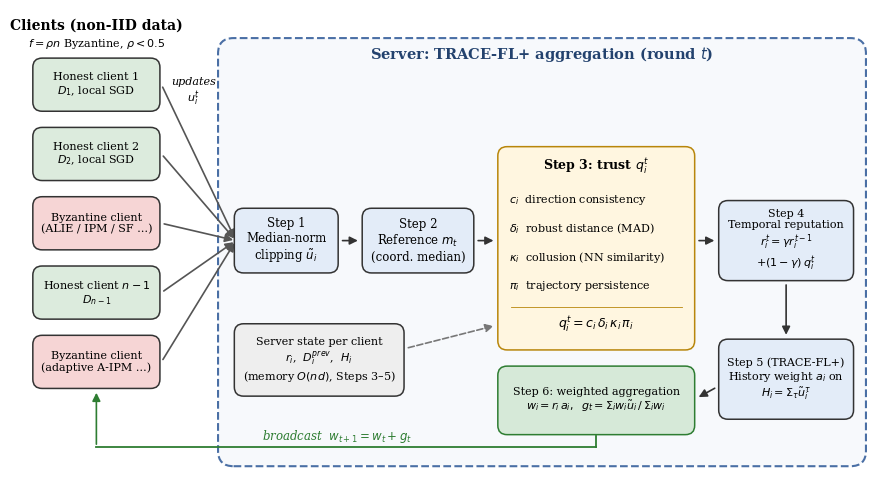

This figure's Python source: (Note: this script raises an exception after producing the figure.)
"""Draw Fig. 1 of the paper (system model and TRACE-FL+ server pipeline).

  python figures/make_fig1.py   ->  figures/fig1_system_model.png (300 dpi)
"""
import os
import matplotlib; matplotlib.use('Agg')
import matplotlib.pyplot as plt
from matplotlib.patches import FancyBboxPatch, FancyArrowPatch
plt.rcParams['font.family']='DejaVu Serif'
fig, ax = plt.subplots(figsize=(11, 6.2)); ax.set_xlim(0, 110); ax.set_ylim(0, 62); ax.axis('off')
def box(x,y,w,h,txt,fc,ec='#333',fs=9,bold=False,r=1.2):
    ax.add_patch(FancyBboxPatch((x,y),w,h,boxstyle=f"round,pad=0.2,rounding_size={r}",fc=fc,ec=ec,lw=1.1))
    ax.text(x+w/2,y+h/2,txt,ha='center',va='center',fontsize=fs,weight='bold' if bold else 'normal',wrap=True)
def arrow(x1,y1,x2,y2,c='#333',ls='-',txt=None,tx=0,ty=0,rad=0):
    ax.add_patch(FancyArrowPatch((x1,y1),(x2,y2),arrowstyle='-|>',mutation_scale=12,color=c,lw=1.2,ls=ls,connectionstyle=f"arc3,rad={rad}"))
    if txt: ax.text((x1+x2)/2+tx,(y1+y2)/2+ty,txt,fontsize=8,ha='center',color=c,style='italic')
# clients column
ax.text(9,59.5,'Clients (non-IID data)',ha='center',fontsize=10,weight='bold')
ys=[49,40,31,22,13]
labels=[('Honest client 1\n$D_1$, local SGD','#DCEBDD'),('Honest client 2\n$D_2$, local SGD','#DCEBDD'),('Byzantine client\n(ALIE / IPM / SF …)','#F6D5D5'),('Honest client $n-1$\n$D_{n-1}$','#DCEBDD'),('Byzantine client\n(adaptive A-IPM …)','#F6D5D5')]
for y,(t,c) in zip(ys,labels): box(1,y,16,6.5,t,c,fs=8)
ax.text(9,57.2,'$f=\\rho n$ Byzantine, $\\rho<0.5$',ha='center',fontsize=8)
# server frame
ax.add_patch(FancyBboxPatch((25,3),83,55,boxstyle="round,pad=0.3,rounding_size=2",fc='#F7F9FC',ec='#4A6FA5',lw=1.5,ls='--'))
ax.text(66.5,55.6,'Server: TRACE-FL+ aggregation (round $t$)',ha='center',fontsize=10.5,weight='bold',color='#23426E')
for y in ys: arrow(17.4,y+3.25,27,32,c='#555')
ax.text(21.5,50,'updates\n$u_i^t$',fontsize=8,ha='center',style='italic')
S='#E3ECF8'
box(27,28,13,8,'Step 1\nMedian-norm\nclipping $\\tilde u_i$',S,fs=8.5)
box(43.5,28,14,8,'Step 2\nReference $m_t$\n(coord. median)',S,fs=8.5)
arrow(40.4,32,43.1,32)
box(61,18,25,26,'',"#FFF6E0",ec='#B8860B')
ax.text(73.5,41.2,'Step 3: trust $q_i^t$',ha='center',fontsize=9,weight='bold')
for k,t in enumerate(['$c_i$  direction consistency','$\\delta_i$  robust distance (MAD)','$\\kappa_i$  collusion (NN similarity)','$\\pi_i$  trajectory persistence']):
    ax.text(62.3,37.3-k*3.7,t,fontsize=8,va='center')
ax.plot([62.5,84.5],[23.4,23.4],color='#B8860B',lw=0.6)
ax.text(73.5,20.6,'$q_i^t=c_i\\,\\delta_i\\,\\kappa_i\\,\\pi_i$',ha='center',fontsize=9)
arrow(57.9,32,60.6,32)
box(89.5,27,17,10,'Step 4\nTemporal reputation\n$r_i^t=\\gamma r_i^{t-1}$\n$+(1-\\gamma)\\,q_i^t$',S,fs=8)
arrow(86.4,32,89.1,32)
box(89.5,9,17,10,'Step 5 (TRACE-FL+)\nHistory weight $a_i$ on\n$H_i=\\Sigma_\\tau \\tilde u_i^\\tau$',S,fs=8)
box(61,7,25,8.5,'Step 6: weighted aggregation\n$w_i=r_i\\,a_i,\\;\\; g_t=\\Sigma_i w_i\\tilde u_i\\,/\\,\\Sigma_i w_i$','#D6E9D8',ec='#2E7D32',fs=8)
arrow(98,26.6,98,19.4)
arrow(89.1,13,86.4,11.5)
box(27,12,21.5,9,'Server state per client\n$r_i$,  $D_i^{prev}$,  $H_i$\n(memory $O(nd)$, Steps 3\u20135)','#EEEEEE',fs=8)
arrow(48.9,18,60.6,21,c='#777',ls='--')
ax.plot([73.5,9],[5.2,5.2],color='#2E7D32',lw=1.3)
arrow(9,5.2,9,12.6,c='#2E7D32')
ax.plot([73.5,73.5],[6.6,5.2],color='#2E7D32',lw=1.3)
ax.text(40,6.2,'broadcast  $w_{t+1}=w_t+g_t$',fontsize=8.5,ha='center',color='#2E7D32',style='italic')
plt.savefig(os.path.join(os.path.dirname(os.path.abspath(__file__)), 'fig1_system_model.png'),dpi=300,bbox_inches='tight',facecolor='white')
